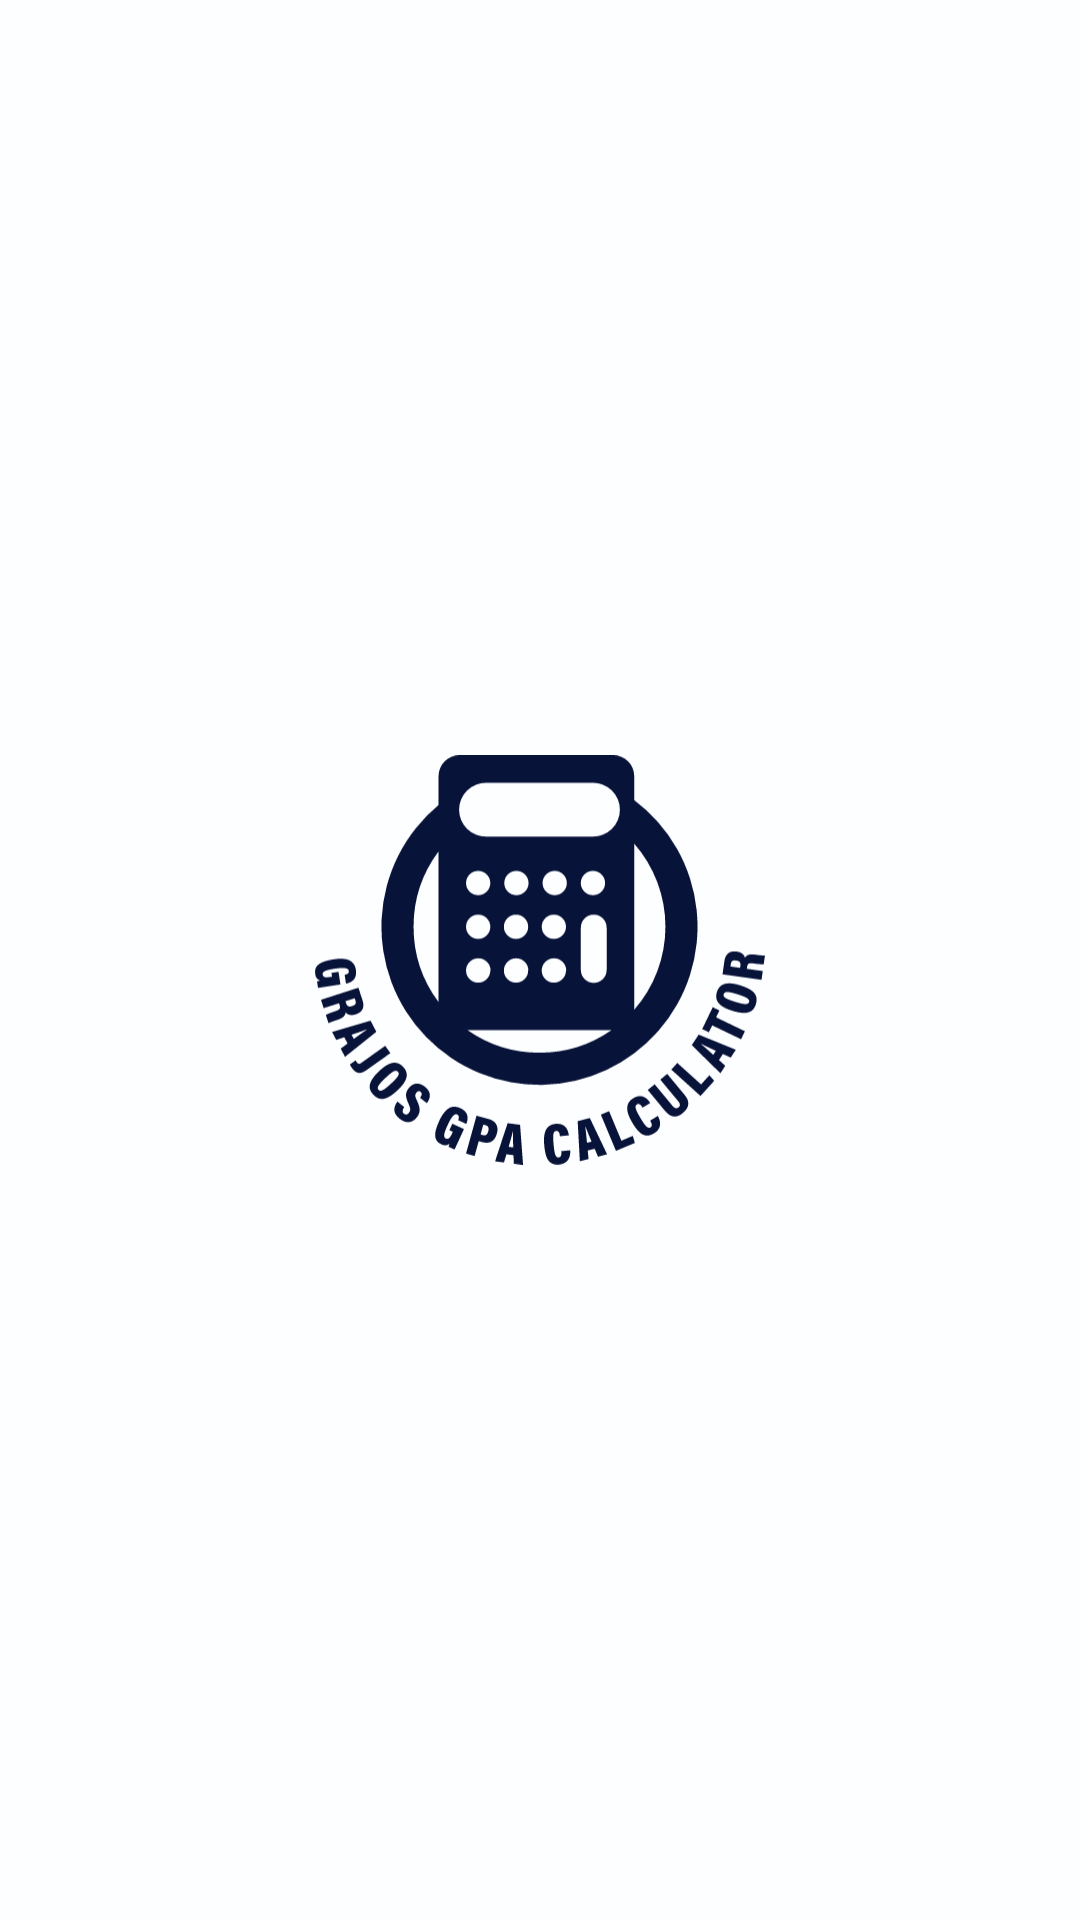

The Android layout XML behind this screen, and the referenced resources:
<!-- AndroidManifest.xml: application theme Theme.GPACalculator -->
<!-- res/layout/activity_splash_screen.xml -->
<?xml version="1.0" encoding="utf-8"?>
<androidx.constraintlayout.widget.ConstraintLayout xmlns:android="http://schemas.android.com/apk/res/android"
    xmlns:app="http://schemas.android.com/apk/res-auto"
    xmlns:tools="http://schemas.android.com/tools"
    android:layout_width="match_parent"
    android:layout_height="match_parent"
    android:background="@color/grey"
    tools:context=".SplashScreen">


    <ImageView
        android:id="@+id/omologo"
        android:layout_width="150dp"
        android:layout_height="150dp"
        android:src="@drawable/calogo"
        android:transitionName="logo_image"
        app:layout_constraintBottom_toBottomOf="parent"
        app:layout_constraintEnd_toEndOf="parent"
        app:layout_constraintStart_toStartOf="parent"
        app:layout_constraintTop_toTopOf="parent"
        android:contentDescription="logo"
        tools:ignore="HardcodedText" />



</androidx.constraintlayout.widget.ConstraintLayout>
<!-- resources referenced by this layout -->
<resources>
  <color name="grey">#FCFEFF</color>
  <!-- drawable calogo: vector/xml drawable (drawable, 5618 chars, omitted) -->
  <style name="Theme.GPACalculator" parent="Theme.MaterialComponents.DayNight.NoActionBar">
          
          <item name="colorPrimary">@color/purple_500</item>
          <item name="colorPrimaryVariant">@color/purple_700</item>
          <item name="colorOnPrimary">@color/white</item>
          
          <item name="colorSecondary">@color/teal_200</item>
          <item name="colorSecondaryVariant">@color/teal_700</item>
          <item name="colorOnSecondary">@color/black</item>
          
          <item name="android:statusBarColor">?attr/colorPrimaryVariant</item>
          
  
          <item name="android:windowContentTransitions">true</item>
      </style>
  <color name="purple_500">#0D2753</color>
  <color name="purple_700">#FF3700B3</color>
  <color name="white">#FFFFFFFF</color>
  <color name="teal_200">#FF03DAC5</color>
  <color name="teal_700">#FF018786</color>
  <color name="black">#FF000000</color>
</resources>
